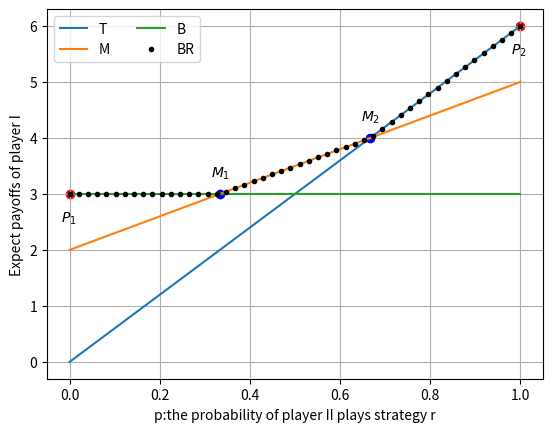

Recreate this plot in Python.
import numpy as np
import matplotlib.pyplot as plt

p = np.linspace(0,1,50)

parameter = np.array([[0,2,3],[6,5,3]],dtype=np.float16)

r = np.zeros((p.shape[0],parameter.shape[1]))
for i in range(p.shape[0]):
    r[i,:] = (1-p[i]) * parameter[0] + p[i] * parameter[1]


plt.plot(p, r)
x1 = [0.0,1.0]
y1 = [3, 6]
x2 = [1/3, 2/3]
y2 = [3, 4]
plt.plot(p,np.max(r,axis=1),"k.")
plt.scatter(x1,y1,c='r')
plt.scatter(x2,y2,c='b')
plt.grid()
plt.xlabel("p:the probability of player II plays strategy r")
plt.ylabel("Expect payoffs of player I")
plt.legend(['T','M','B','BR'],ncol=2)
for i in range(len(x1)):
    plt.text(x1[i]-0.02,y1[i]-0.5,f'$P_{i+1}$')
for i in range(len(x2)):
    plt.text(x2[i]-0.02,y2[i]+0.3,f'$M_{i+1}$')
plt.show()